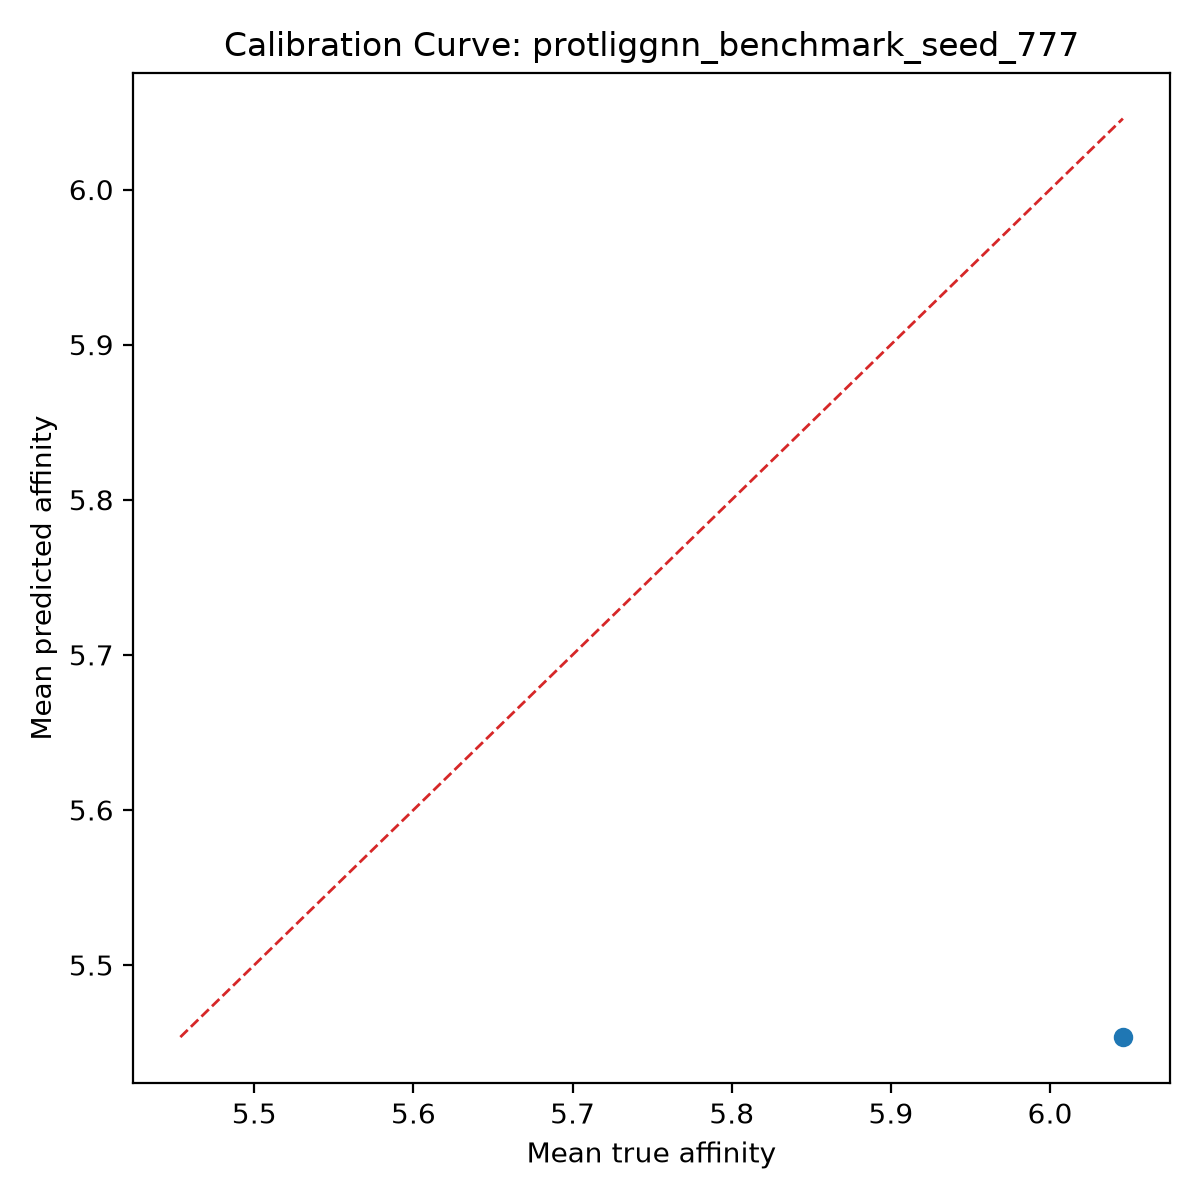

The table this chart was drawn from, first rows:
bin, count, mean_prediction, mean_true, calibration_error
1, 1, 5.454, 6.046, -0.5922
